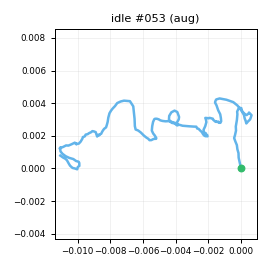

The table this chart was drawn from, first rows:
t_s, ax, ay, az, gx, gy, gz, seq
0.00000, -0.9446, 0.05492, -0.03408, 0.1306, 0.02847, -0.2938, 0
0.01000, -0.9442, 0.08873, -0.03395, -0.1916, -0.2902, 0.522, 1
0.02000, -0.9433, 0.07474, -0.05240, -0.00025, -1.049, -0.6614, 2
0.03100, -0.948, 0.07942, -0.03344, -0.4865, -2.317, -2.297, 3
0.04000, -0.9326, 0.05610, -0.02682, -0.5295, -2.329, -2.176, 4
0.05000, -0.922, 0.05646, -0.02809, -0.08726, -2.521, -2.45, 5
0.06000, -0.9121, 0.05100, -0.04170, -0.5985, -2.075, -1.401, 6
0.07000, -0.9166, 0.06855, -0.03583, -0.3057, -2.341, -0.7957, 7
0.08000, -0.9269, 0.06519, -0.02751, -0.7919, -1.916, -0.4387, 8
0.09000, -0.9301, 0.05294, -0.04588, -0.7034, -1.939, -1.151, 9
0.1, -0.9417, 0.05685, -0.02855, 0.4821, -1.632, -1.542, 10
0.11, -0.928, 0.05491, -0.02956, 0.5508, -2.496, -1.386, 11
0.12, -0.9185, 0.04804, -0.04206, -0.1162, -2.239, -1.818, 12
0.13, -0.9257, 0.06476, -0.02281, 0.6083, -3.648, -1.885, 13
0.14, -0.9075, 0.06102, -0.02511, 0.2718, -3.155, -2.341, 14
0.15, -0.9198, 0.05252, -0.02129, -0.1441, -1.411, -0.3136, 15
0.161, -0.9061, 0.05534, -0.01004, 0.6567, -1.424, 0.107, 16
0.17, -0.9029, 0.04860, -0.01372, 0.7411, -0.571, 0.926, 17
0.18, -0.9125, 0.06280, -0.01956, 0.8954, 0.1267, 1.807, 18
0.19, -0.9361, 0.05778, -0.02519, 0.2879, 1.347, 1.706, 19
0.201, -0.9198, 0.05795, -0.03906, 0.8679, 1.135, 1.588, 20
0.21, -0.936, 0.05720, -0.03019, 0.6835, 0.6318, 1.568, 21
0.22, -0.9132, 0.08199, -0.04433, 1.07, 0.6878, 0.1544, 22
0.23, -0.8936, 0.08507, -0.03720, 1.013, -0.7839, -1.469, 23
0.24, -0.9186, 0.08453, -0.01782, 0.3311, -0.6232, -2.128, 24
0.25, -0.9464, 0.07063, -0.02994, 0.7163, 0.7234, -2.588, 25
0.26, -0.9309, 0.05473, -0.03752, 0.6655, 0.7233, -1.503, 26
0.27, -0.9272, 0.08538, -0.04342, -0.3144, 1.059, -0.1564, 27
0.28, -0.9233, 0.09161, -0.02959, -0.4331, 1.198, 0.5107, 28
0.29, -0.9309, 0.06515, -0.03535, -0.4524, 0.5169, 0.2864, 29
0.3, -0.937, 0.06771, -0.03100, -0.7572, 0.7215, -0.4726, 30
0.31, -0.9447, 0.05259, -0.03244, -0.6227, 0.7502, -1.396, 31
0.32, -0.9566, 0.05140, -0.05229, -0.2922, 0.3287, -1.086, 32
0.331, -0.9399, 0.06591, -0.03830, -0.3418, -1.341, -0.9248, 33
0.34, -0.9477, 0.07432, -0.04741, -0.5494, -1.299, -2.519, 34
0.35, -0.9267, 0.09731, -0.02628, -0.434, -2.038, -2.541, 35
0.36, -0.9323, 0.07170, -0.03059, -1.636, -2.83, -2.626, 36
0.371, -0.9374, 0.05732, -0.01627, -1.799, -2.188, -1.621, 37
0.38, -0.9226, 0.06869, -0.02620, -2.553, -2.054, -0.7478, 38
0.39, -0.9067, 0.03835, -0.02702, -3.741, -1.302, 0.2887, 39
0.4, -0.8964, 0.02330, -0.02184, -3.767, -0.7188, -0.00652, 40
0.41, -0.9152, 0.02569, -0.03330, -1.917, 0.5711, 0.5388, 41
0.42, -0.9137, 0.04109, -0.01058, -0.4764, 1.041, -0.8509, 42
0.43, -0.9209, 0.03924, -0.03392, -0.1282, 0.7008, -1.594, 43
0.44, -0.922, 0.04077, -0.01274, 0.7969, 1.464, -0.7267, 44
0.45, -0.9204, 0.04228, -0.02114, 0.945, 2.775, -1.127, 45
0.46, -0.9301, 0.05809, -0.02874, 1.097, 2.148, -0.7902, 46
0.47, -0.9406, 0.06317, -0.04654, 0.386, 2.169, 0.7703, 47
0.48, -0.9484, 0.06602, -0.04703, 0.151, 1.708, 1.055, 48
0.49, -0.9321, 0.07129, -0.03232, -0.4257, 0.8586, -0.886, 49
0.501, -0.9306, 0.06540, -0.03568, -0.8704, -0.02088, -1.502, 50
0.51, -0.9495, 0.05893, -0.02968, -0.2586, -0.7231, -0.7287, 51
0.52, -0.928, 0.04522, -0.04114, -0.9193, 0.1277, -0.3938, 52
0.53, -0.9447, 0.06259, -0.03728, -0.5541, -0.3437, -0.9969, 53
0.54, -0.9385, 0.04912, -0.03589, 0.2747, 0.3996, -0.1569, 54
0.55, -0.9375, 0.05553, -0.02708, -0.7531, -0.4738, -0.6724, 55
0.56, -0.9119, 0.05599, -0.01088, -0.8329, -0.69, -0.4477, 56
0.57, -0.9128, 0.05960, -0.03259, -0.1799, -0.5981, -0.1404, 57
0.58, -0.9152, 0.07007, -0.03499, -0.8818, -0.2491, -0.2901, 58
0.59, -0.9235, 0.05195, -0.03440, -0.9585, -0.2291, 1.007, 59
... 140 more rows
